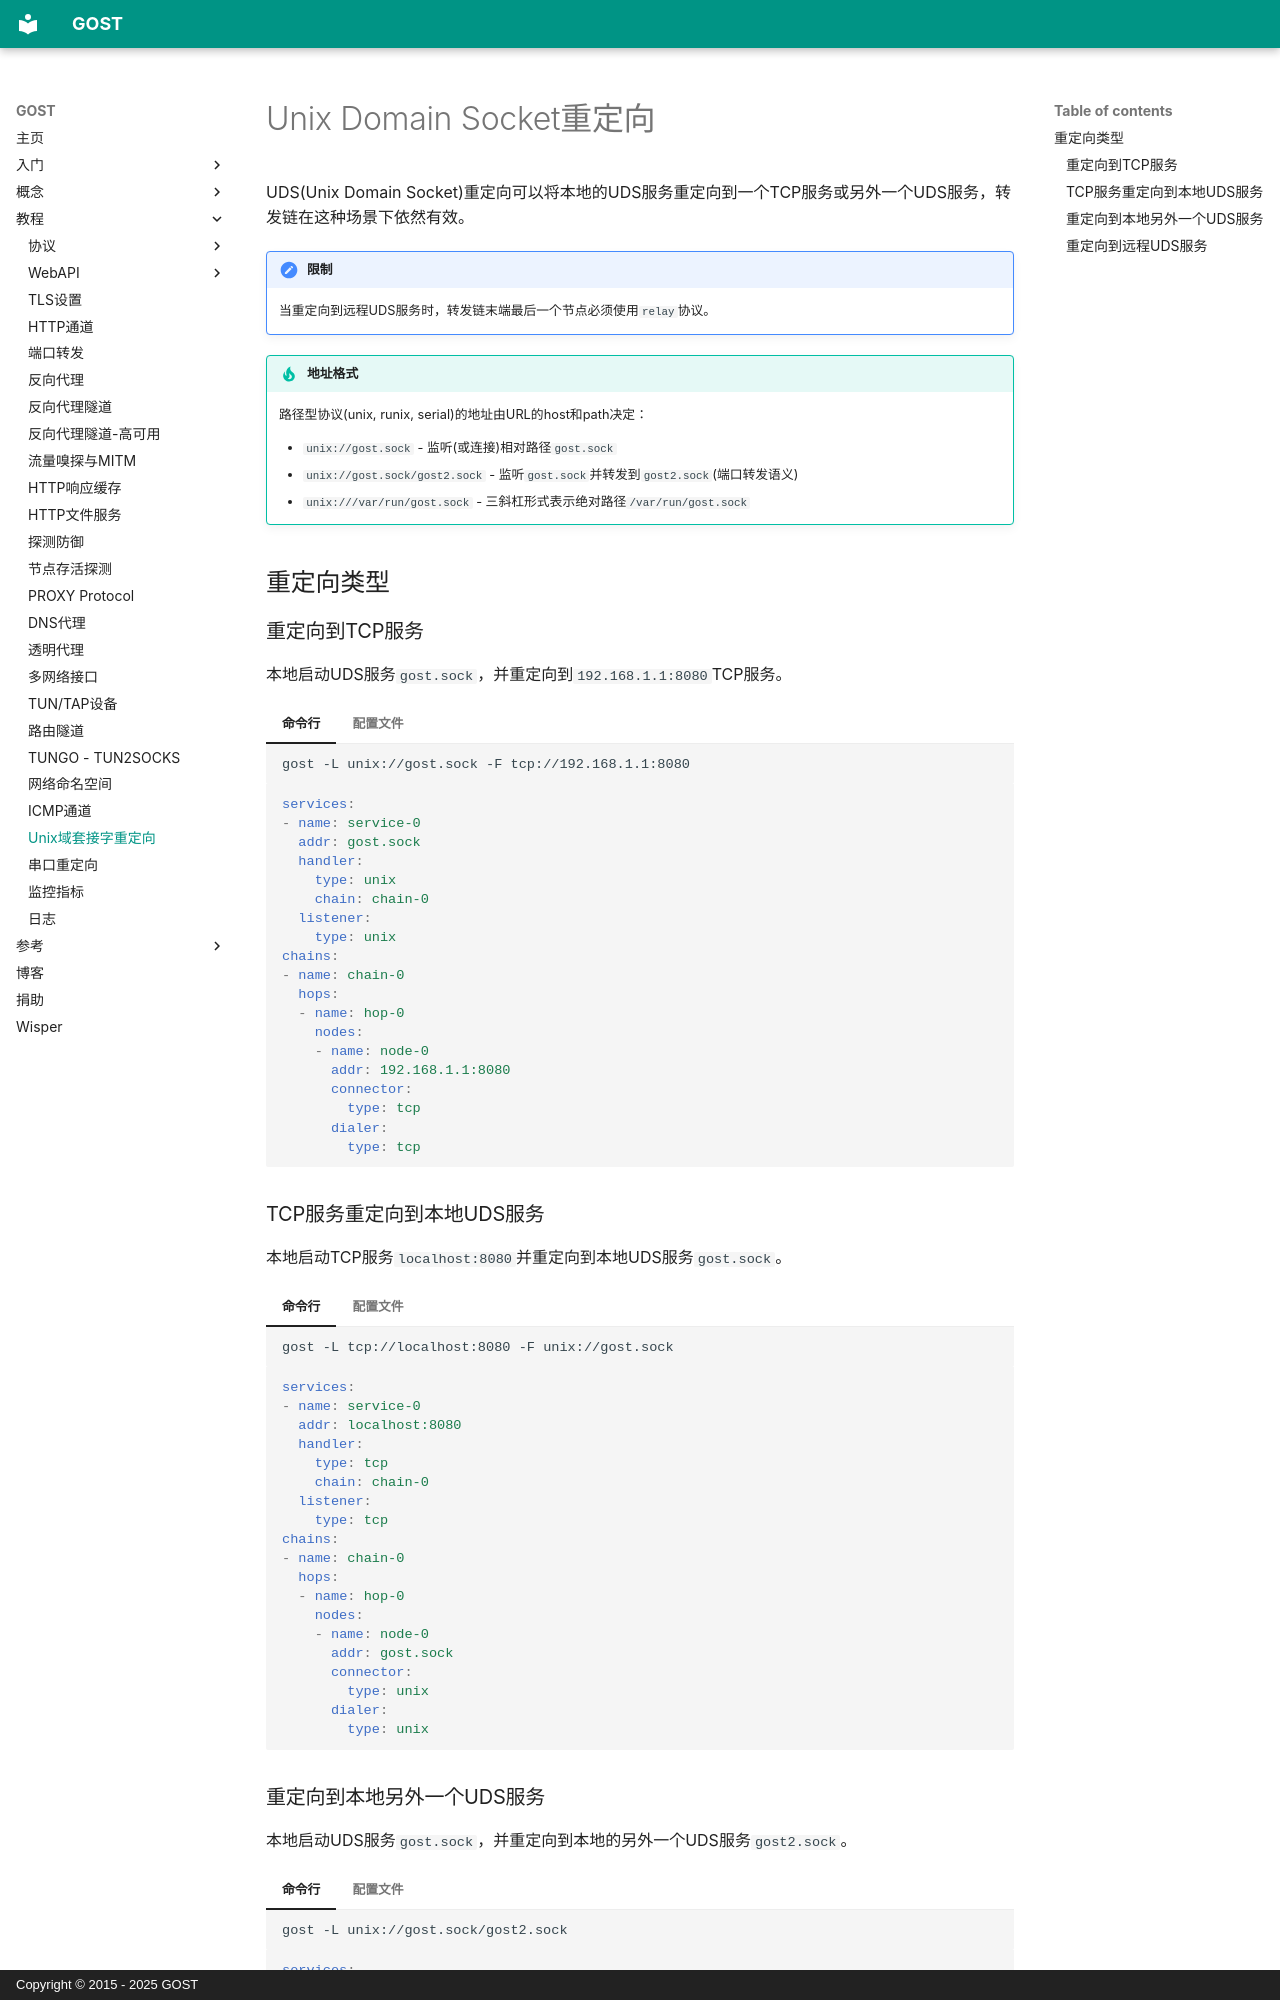

repository: go-gost/docs · page: tutorials/unix/index.html · generator: mkdocs · copyright: Copyright © 2015 - 2025 GOST

---
comments: true
---

# Unix Domain Socket重定向

UDS(Unix Domain Socket)重定向可以将本地的UDS服务重定向到一个TCP服务或另外一个UDS服务，转发链在这种场景下依然有效。

!!! caution "限制"
	当重定向到远程UDS服务时，转发链末端最后一个节点必须使用`relay`协议。

!!! tip "地址格式"
	路径型协议(unix, runix, serial)的地址由URL的host和path决定：

	* `unix://gost.sock` - 监听(或连接)相对路径`gost.sock`
	* `unix://gost.sock/gost2.sock` - 监听`gost.sock`并转发到`gost2.sock`(端口转发语义)
	* `unix:///var/run/gost.sock` - 三斜杠形式表示绝对路径`/var/run/gost.sock`

## 重定向类型

### 重定向到TCP服务

本地启动UDS服务`gost.sock`，并重定向到`192.168.1.1:8080`TCP服务。

=== "命令行"

	```bash
	gost -L unix://gost.sock -F tcp://192.168.1.1:8080
	```

=== "配置文件"

    ```yaml
	services:
	- name: service-0
	  addr: gost.sock
	  handler:
		type: unix
		chain: chain-0
	  listener:
		type: unix
	chains:
	- name: chain-0
	  hops:
	  - name: hop-0
	    nodes:
		- name: node-0
		  addr: 192.168.1.1:8080
		  connector:
		    type: tcp
		  dialer:
		    type: tcp
	```

### TCP服务重定向到本地UDS服务

本地启动TCP服务`localhost:8080`并重定向到本地UDS服务`gost.sock`。

=== "命令行"

	```bash
	gost -L tcp://localhost:8080 -F unix://gost.sock 
	```

=== "配置文件"

    ```yaml
	services:
	- name: service-0
	  addr: localhost:8080
	  handler:
		type: tcp
		chain: chain-0
	  listener:
		type: tcp
	chains:
	- name: chain-0
	  hops:
	  - name: hop-0
	    nodes:
		- name: node-0
		  addr: gost.sock
		  connector:
		    type: unix
		  dialer:
		    type: unix
	```
